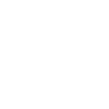
t = 0.00 s
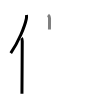
t = 2.50 s
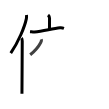
t = 4.75 s
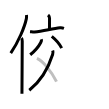
t = 7.25 s
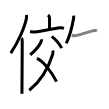
t = 9.50 s
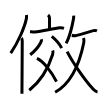
t = 12.00 s

The animated SVG that drew these frames (rendered in a browser with its animation timeline set to each time). Animation: 12 SMIL elements (animate=12); one cycle of 12.00 s.

<svg width="109px" height="109px" viewBox="0 0 px 109px" xmlns="http://www.w3.org/2000/svg" xmlns:xlink="http://www.w3.org/1999/xlink" xml:space="preserve" version="1.1"  baseProfile="full">
<path d="M26.47,15c0.1,1.03,0.17,2.33-0.09,3.6c-1.64,8.04-7.98,23.58-15.63,34.47" style="fill:none;stroke:black;stroke-width:3;opacity:0">
  <animate attributeType="CSS" attributeName="opacity" from="0" to="1" begin="0s" dur="1s" repeatCount="0" fill="freeze" />
</path>
<path d="M21.48,38.11c0.59,0.61,0.76,1.97,0.76,3.23c0,13.02-0.29,43.65-0.29,52.4" style="fill:none;stroke:black;stroke-width:3;opacity:0">
  <animate attributeType="CSS" attributeName="opacity" from="0" to="1" begin="1s" dur="1s" repeatCount="0" fill="freeze" />
</path>
<path d="M48.05,15c0.56,0.47,1.48,2.25,1.48,3.18c0,3.65-0.02,8.67-0.08,11.3" style="fill:none;stroke:black;stroke-width:3;opacity:0">
  <animate attributeType="CSS" attributeName="opacity" from="0" to="1" begin="2s" dur="1s" repeatCount="0" fill="freeze" />
</path>
<path d="M29.99,31.64c1.08,0.08,3.53,0.54,4.58,0.41c8.68-1.06,17.93-3.31,25.39-4.25c1.76-0.22,2.68,0.04,4,0.53" style="fill:none;stroke:black;stroke-width:3;opacity:0">
  <animate attributeType="CSS" attributeName="opacity" from="0" to="1" begin="3s" dur="1s" repeatCount="0" fill="freeze" />
</path>
<path d="M41.33,39.27c0.23,0.64-0.01,2.15-0.56,3.2c-2.18,4.16-6.11,8.67-10.55,12.31" style="fill:none;stroke:black;stroke-width:3;opacity:0">
  <animate attributeType="CSS" attributeName="opacity" from="0" to="1" begin="4s" dur="1s" repeatCount="0" fill="freeze" />
</path>
<path d="M51.77,36.43c4.25,3.48,7.76,7.5,9.89,11.73" style="fill:none;stroke:black;stroke-width:3;opacity:0">
  <animate attributeType="CSS" attributeName="opacity" from="0" to="1" begin="5s" dur="1s" repeatCount="0" fill="freeze" />
</path>
<path d="M52.72,50.51c0.3,0.88,0.41,2.45-0.09,4.03c-4.68,14.74-13.08,27.73-23.36,35.69" style="fill:none;stroke:black;stroke-width:3;opacity:0">
  <animate attributeType="CSS" attributeName="opacity" from="0" to="1" begin="6s" dur="1s" repeatCount="0" fill="freeze" />
</path>
<path d="M36.93,58.42c6.09,2.59,14.4,12.89,19.58,23.22" style="fill:none;stroke:black;stroke-width:3;opacity:0">
  <animate attributeType="CSS" attributeName="opacity" from="0" to="1" begin="7s" dur="1s" repeatCount="0" fill="freeze" />
</path>
<path d="M73.64,15.61c0.02,0.64,0.11,1.68-0.04,2.57c-1.11,6.47-3.59,17.42-7.41,25.22" style="fill:none;stroke:black;stroke-width:3;opacity:0">
  <animate attributeType="CSS" attributeName="opacity" from="0" to="1" begin="8s" dur="1s" repeatCount="0" fill="freeze" />
</path>
<path d="M71.81,35.22c1.45,0.48,2.65,0.55,3.43,0.43c4.26-0.66,11.76-3.41,18.15-5c0.96-0.24,2.79-0.23,3.61,0.13" style="fill:none;stroke:black;stroke-width:3;opacity:0">
  <animate attributeType="CSS" attributeName="opacity" from="0" to="1" begin="9s" dur="1s" repeatCount="0" fill="freeze" />
</path>
<path d="M83.53,38.09c0.46,1.31,0.71,2.24,0.23,4.63c-4.36,21.72-11.87,40.24-28.65,49.52" style="fill:none;stroke:black;stroke-width:3;opacity:0">
  <animate attributeType="CSS" attributeName="opacity" from="0" to="1" begin="10s" dur="1s" repeatCount="0" fill="freeze" />
</path>
<path d="M67.14,51.67c5.61,11.08,17.64,28.28,25.93,37.41c1.53,1.68,3.15,2.8,4.43,2.97" style="fill:none;stroke:black;stroke-width:3;opacity:0">
  <animate attributeType="CSS" attributeName="opacity" from="0" to="1" begin="11s" dur="1s" repeatCount="0" fill="freeze" />
</path>
</svg>
